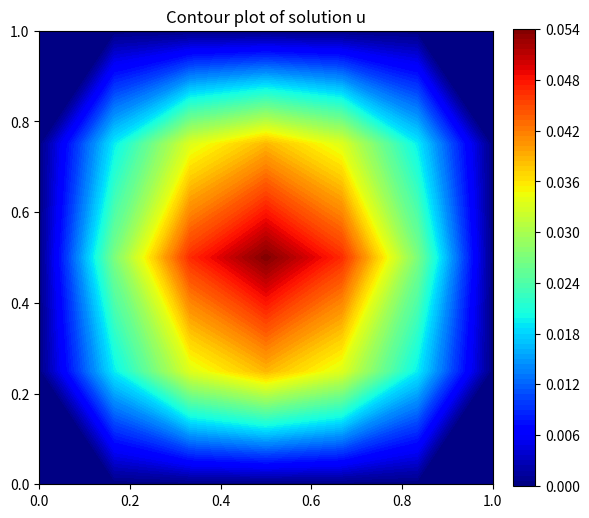

Generate this figure with matplotlib:
import numpy as np
from scipy.integrate import dblquad
from scipy.linalg import cho_factor, cho_solve, lu_factor, lu_solve
import matplotlib.pyplot as plt
import matplotlib as mpl
import time
import sympy

def eq_solve(mat_A, vec_b, solver=None):
	'''Solves linear system of equation using specified solver
	Input:
	mat_A (numpy array) : Matrix, with applied boundary conditions, corresponding to bilinear form
	vec_b (numpy array) : vector, with applied boundary conditions, corresponding to linear form
	Output:
	sol_u (numpy array) : returns vector containing degrees of freedom'''
	
	if solver==None:
		sol_u = np.linalg.solve(mat_A, vec_b)
	elif solver=="Cholesky":
		sol_u = cho_solve(cho_factor(mat_A),vec_b)
	elif solver=="LU":
		sol_u = lu_solve(lu_factor(mat_A),vec_b)
	else:
		raise Error("Solver not available")
	return sol_u

def eval_elemental_matrix(x_step, y_step, pol_degree=1):
	'''Computes the matrix entries of bilinear form at a given elemental_matrix
	Input:
	x_step (float) : step size in x directions
	y_step (float) : step size in y directions
	pol_degree (int) : Polynomial degree of interpolation (Currently only degree 1 implemented)
	Output:
	elemental_matrix (numpy array) : Matrix corresponding to discretised bilinear form'''
	
	elemental_matrix = np.zeros([4,4]) # currently only polynomial degree 1 implemented
	x = sympy.Symbol("x")
	y = sympy.Symbol("y")
	phi_a = (1-x)*(1-y)
	phi_b = x * (1-y)
	phi_d = (1-x) * y
	phi_c = x * y
	elemental_matrix[0][0] = x_step * y_step * sympy.integrate(sympy.diff(phi_a,x)*sympy.diff(phi_a,x)/(x_step**2)+sympy.diff(phi_a,y)*sympy.diff(phi_a,y)/(y_step**2),(x,0,1),(y,0,1))
	elemental_matrix[0][1] = x_step * y_step * sympy.integrate(sympy.diff(phi_a,x)*sympy.diff(phi_b,x)/(x_step**2)+sympy.diff(phi_a,y)*sympy.diff(phi_b,y)/(y_step**2),(x,0,1),(y,0,1))
	elemental_matrix[0][2] = x_step * y_step * sympy.integrate(sympy.diff(phi_a,x)*sympy.diff(phi_d,x)/(x_step**2)+sympy.diff(phi_a,y)*sympy.diff(phi_d,y)/(y_step**2),(x,0,1),(y,0,1))
	elemental_matrix[0][3] = x_step * y_step * sympy.integrate(sympy.diff(phi_a,x)*sympy.diff(phi_c,x)/(x_step**2)+sympy.diff(phi_a,y)*sympy.diff(phi_c,y)/(y_step**2),(x,0,1),(y,0,1))
	elemental_matrix[1][1] = x_step * y_step * sympy.integrate(sympy.diff(phi_b,x)*sympy.diff(phi_b,x)/(x_step**2)+sympy.diff(phi_b,y)*sympy.diff(phi_b,y)/(y_step**2),(x,0,1),(y,0,1))
	elemental_matrix[1][2] = x_step * y_step * sympy.integrate(sympy.diff(phi_b,x)*sympy.diff(phi_d,x)/(x_step**2)+sympy.diff(phi_b,y)*sympy.diff(phi_d,y)/(y_step**2),(x,0,1),(y,0,1))
	elemental_matrix[1][3] = x_step * y_step * sympy.integrate(sympy.diff(phi_b,x)*sympy.diff(phi_c,x)/(x_step**2)+sympy.diff(phi_b,y)*sympy.diff(phi_c,y)/(y_step**2),(x,0,1),(y,0,1))
	elemental_matrix[2][2] = x_step * y_step * sympy.integrate(sympy.diff(phi_d,x)*sympy.diff(phi_d,x)/(x_step**2)+sympy.diff(phi_d,y)*sympy.diff(phi_d,y)/(y_step**2),(x,0,1),(y,0,1))
	elemental_matrix[2][3] = x_step * y_step * sympy.integrate(sympy.diff(phi_d,x)*sympy.diff(phi_c,x)/(x_step**2)+sympy.diff(phi_d,y)*sympy.diff(phi_c,y)/(y_step**2),(x,0,1),(y,0,1))
	elemental_matrix[3][3] = x_step * y_step * sympy.integrate(sympy.diff(phi_c,x)*sympy.diff(phi_c,x)/(x_step**2)+sympy.diff(phi_c,y)*sympy.diff(phi_c,y)/(y_step**2),(x,0,1),(y,0,1))
	elemental_matrix = elemental_matrix + elemental_matrix.T - np.diag(np.diag(elemental_matrix))
	return elemental_matrix

# Discretsation of domain: Domain is discretised with nx equidistant nodes in x-direction and ny equidistant nodes in y-direction. The corresponding step size in x-direction is hx=1/(nx-1) and step size in y-direction is hy=1/(ny-1). The cooordinates (x,y) of node in row i and column j is given by x = i*hx and y = i*hy.
nx, ny = 7,5#100, 90 #number of steps in x and y directions
hx, hy = 1./(nx-1), 1./(ny-1) #step sizes in x and y directions
x, y = np.linspace(0,1,nx), np.linspace(0,1,ny) # Mesh points in x and y directions
xx, yy = np.meshgrid(x, y, sparse=True)

# Extract boundary nodes
boundary_nodes_indices = list()
for i in range(nx):
	boundary_nodes_indices.append(i)
for j in range(1,ny-1):
	boundary_nodes_indices.append(nx*j)
	boundary_nodes_indices.append(nx*j+nx-1)
for i in range(nx):
	boundary_nodes_indices.append(nx*(ny-1)+i)

# Create vector of boundry values. The nodes not on boundary are set as zero.
boundary_values = np.zeros(nx*ny)
boundary_values[boundary_nodes_indices] = 0.

# Manually coded elemental matrix for simplicity, eval_elemental_matrix (see above) computes same matrix with symbolic computations
local_mat = \
	np.array([[(1./3.)*(hy/hx+hx/hy), (1./3.)*(hx/(2*hy)-hy/hx), (1./3.)*(hy/(2*hx)-hx/hy), (-1./6.)*(hy/hx+hx/hy)],\
	[(1./3.)*(hx/(2*hy)-hy/hx), (1./3.)*(hy/hx+hx/hy), (-1./6.)*(hy/hx+hx/hy), (1./3.)*(hy/(2*hx)-hx/hy)],\
	[(1./3.)*(hy/(2*hx)-hx/hy), (-1./6.)*(hy/hx+hx/hy), (1./3.)*(hy/hx+hx/hy), (1./3.)*(hx/(2*hy)-hy/hx)],\
	[(-1./6.)*(hy/hx+hx/hy), (1./3.)*(hy/(2*hx)-hx/hy), (1./3.)*(hx/(2*hy)-hy/hx), (1./3.)*(hy/hx+hx/hy)]]) #for pol_degree=1

# Alternate to manual code elemental matrix using smbolic computations (see function eval_elemental_matrix)
local_mat_sympy = eval_elemental_matrix(hx,hy,pol_degree=1)

print(local_mat)
print(local_mat_sympy)

# Assembly of discretised bilinear form. Precisely below block places the elemental_matrix into global matrix based on global index of the node. Notice the advantage of symmetry during assembly.
a_matrix2 = np.zeros([nx*ny,nx*ny]) # a_matrix is global bilinear matrix
for j in range(ny-1):
	for i in range(nx-1):
		a_matrix2[i+nx*j,i+nx*j] += local_mat[0,0]
		a_matrix2[i+nx*j,i+nx*j+1] += local_mat[0,1]
		a_matrix2[i+nx*j,i+nx*(j+1)] += local_mat[0,2]
		a_matrix2[i+nx*j,i+nx*(j+1)+1] += local_mat[0,3]
		
		a_matrix2[i+nx*j+1,i+nx*j+1] += local_mat[1,1]
		a_matrix2[i+nx*j+1,i+nx*(j+1)] += local_mat[1,2]
		a_matrix2[i+nx*j+1,i+nx*(j+1)+1] += local_mat[1,3]
		
		a_matrix2[i+nx*(j+1),i+nx*(j+1)] += local_mat[2,2]
		a_matrix2[i+nx*(j+1),i+nx*(j+1)+1] += local_mat[2,3]
		
		a_matrix2[i+nx*(j+1)+1,i+nx*(j+1)+1] += local_mat[3,3]

a_matrix2 = a_matrix2 + a_matrix2.T - np.diag(np.diag(a_matrix2))

# Assembly of discretised linear form. source_func1, source_func2, source_func3 and source_func4 are linear form expressed in local coordinate system
l_vector = np.zeros(nx*ny)
for j in range(ny-1):
	for i in range(nx-1):
		source_func1 = lambda x,y: 4. * (-(hy*y+j*hy)**2+(hy*y+j*hy)) * np.sin(np.pi*(hx*x+i*hx)) * (1-x) * (1-y) * hx * hy 
		l_vector[i+nx*j] += dblquad(source_func1,0,1,lambda x: 0, lambda x: 1)[0]
		source_func2 = lambda x,y: 4. * (-(hy*y+j*hy)**2+(hy*y+j*hy)) * np.sin(np.pi*(hx*x+i*hx)) * x * (1-y) * hx * hy
		l_vector[i+nx*j+1] += dblquad(source_func2,0,1,lambda x: 0, lambda x: 1)[0]
		source_func3 = lambda x,y: 4. * (-(hy*y+j*hy)**2+(hy*y+j*hy)) * np.sin(np.pi*(hx*x+i*hx)) * (1-x) * y * hx * hy
		l_vector[i+nx*(j+1)] += dblquad(source_func3,0,1,lambda x: 0, lambda x: 1)[0]
		source_func4 = lambda x,y: 4. * (-(hy*y+j*hy)**2+(hy*y+j*hy)) * np.sin(np.pi*(hx*x+i*hx)) * x * y * hx * hy
		l_vector[i+nx*(j+1)+1] += dblquad(source_func4,0,1,lambda x: 0, lambda x: 1)[0]

# Application of boundary conditions to discretised linear form. The discretised linear form is modified to take into account modifications in discretised bilinear form to take into account modifications on the discretised bilinear form.
for j in boundary_nodes_indices:
	l_vector -= a_matrix2[:,j] * boundary_values[j]
l_vector[boundary_nodes_indices] = boundary_values[boundary_nodes_indices]

# Application of boundary conditions to discretised bilinear form. The rows and column of a_matrix corresponding to boundary nodes are set to zero with 1 on the diagonal. 
a_matrix2[:,boundary_nodes_indices] = 0
a_matrix2[boundary_nodes_indices,:] = 0
for i in boundary_nodes_indices:
	a_matrix2[i,i] = 1.

#Computation of solution (see function eq_solve)
u = eq_solve(a_matrix2, l_vector)
u_plot = np.reshape(u,(ny,nx))

# Plot solution
plt.figure(figsize=(6,6))
plt.title("Contour plot of solution u")
cmap = mpl.cm.jet
norm = mpl.colors.Normalize(vmin=np.min(u_plot), vmax=np.max(u_plot))
plt.contourf(x,y,u_plot, 100, cmap=cmap)
plt.axis('scaled')
plt.colorbar(fraction=0.046, pad=0.04)
plt.tight_layout()
plt.savefig("solution_u.png")
plt.show()
